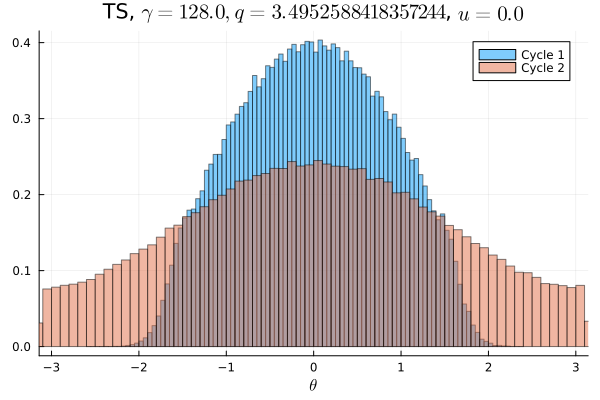

The file beside this chart, header and first rows:
Cycle 1, Cycle 2
0.0, 0.004725
0.0, 0.004644
0.0, 0.005081
0.0, 0.004841
0.0, 0.004966
0.0, 0.005231
0.0, 0.005131
0.0, 0.005344
0.0, 0.005488
6.25e-6, 0.005469
3.125e-6, 0.005734
6.25e-6, 0.006147
1.25e-5, 0.006444
1.5625e-5, 0.006556
1.5625e-5, 0.006906
5.0e-5, 0.007038
0.0001094, 0.007372
0.0002594, 0.007812
0.0004344, 0.007906
0.0007688, 0.008266
0.001381, 0.008416
0.002281, 0.008731
0.003791, 0.009153
0.005484, 0.0098
0.007484, 0.009994
0.009562, 0.009894
0.01056, 0.01064
0.01145, 0.01088
0.01146, 0.011
0.01286, 0.01144
0.01449, 0.01169
0.01536, 0.01214
0.01584, 0.01196
0.01672, 0.01295
0.0183, 0.01295
0.01851, 0.01327
0.01987, 0.01356
0.02003, 0.01389
0.02113, 0.01384
0.02205, 0.01392
0.02204, 0.01444
0.02297, 0.01428
0.02335, 0.01471
0.02363, 0.01478
0.02388, 0.01457
0.02445, 0.01517
0.02469, 0.01531
0.02458, 0.01462
0.0252, 0.01539
0.02532, 0.01496
0.02449, 0.01581
0.02538, 0.01481
0.02457, 0.01519
0.02481, 0.01513
0.02448, 0.01466
0.02383, 0.01494
0.02409, 0.01465
0.0231, 0.01476
0.02307, 0.01486
0.02227, 0.01432
... 40 more rows
